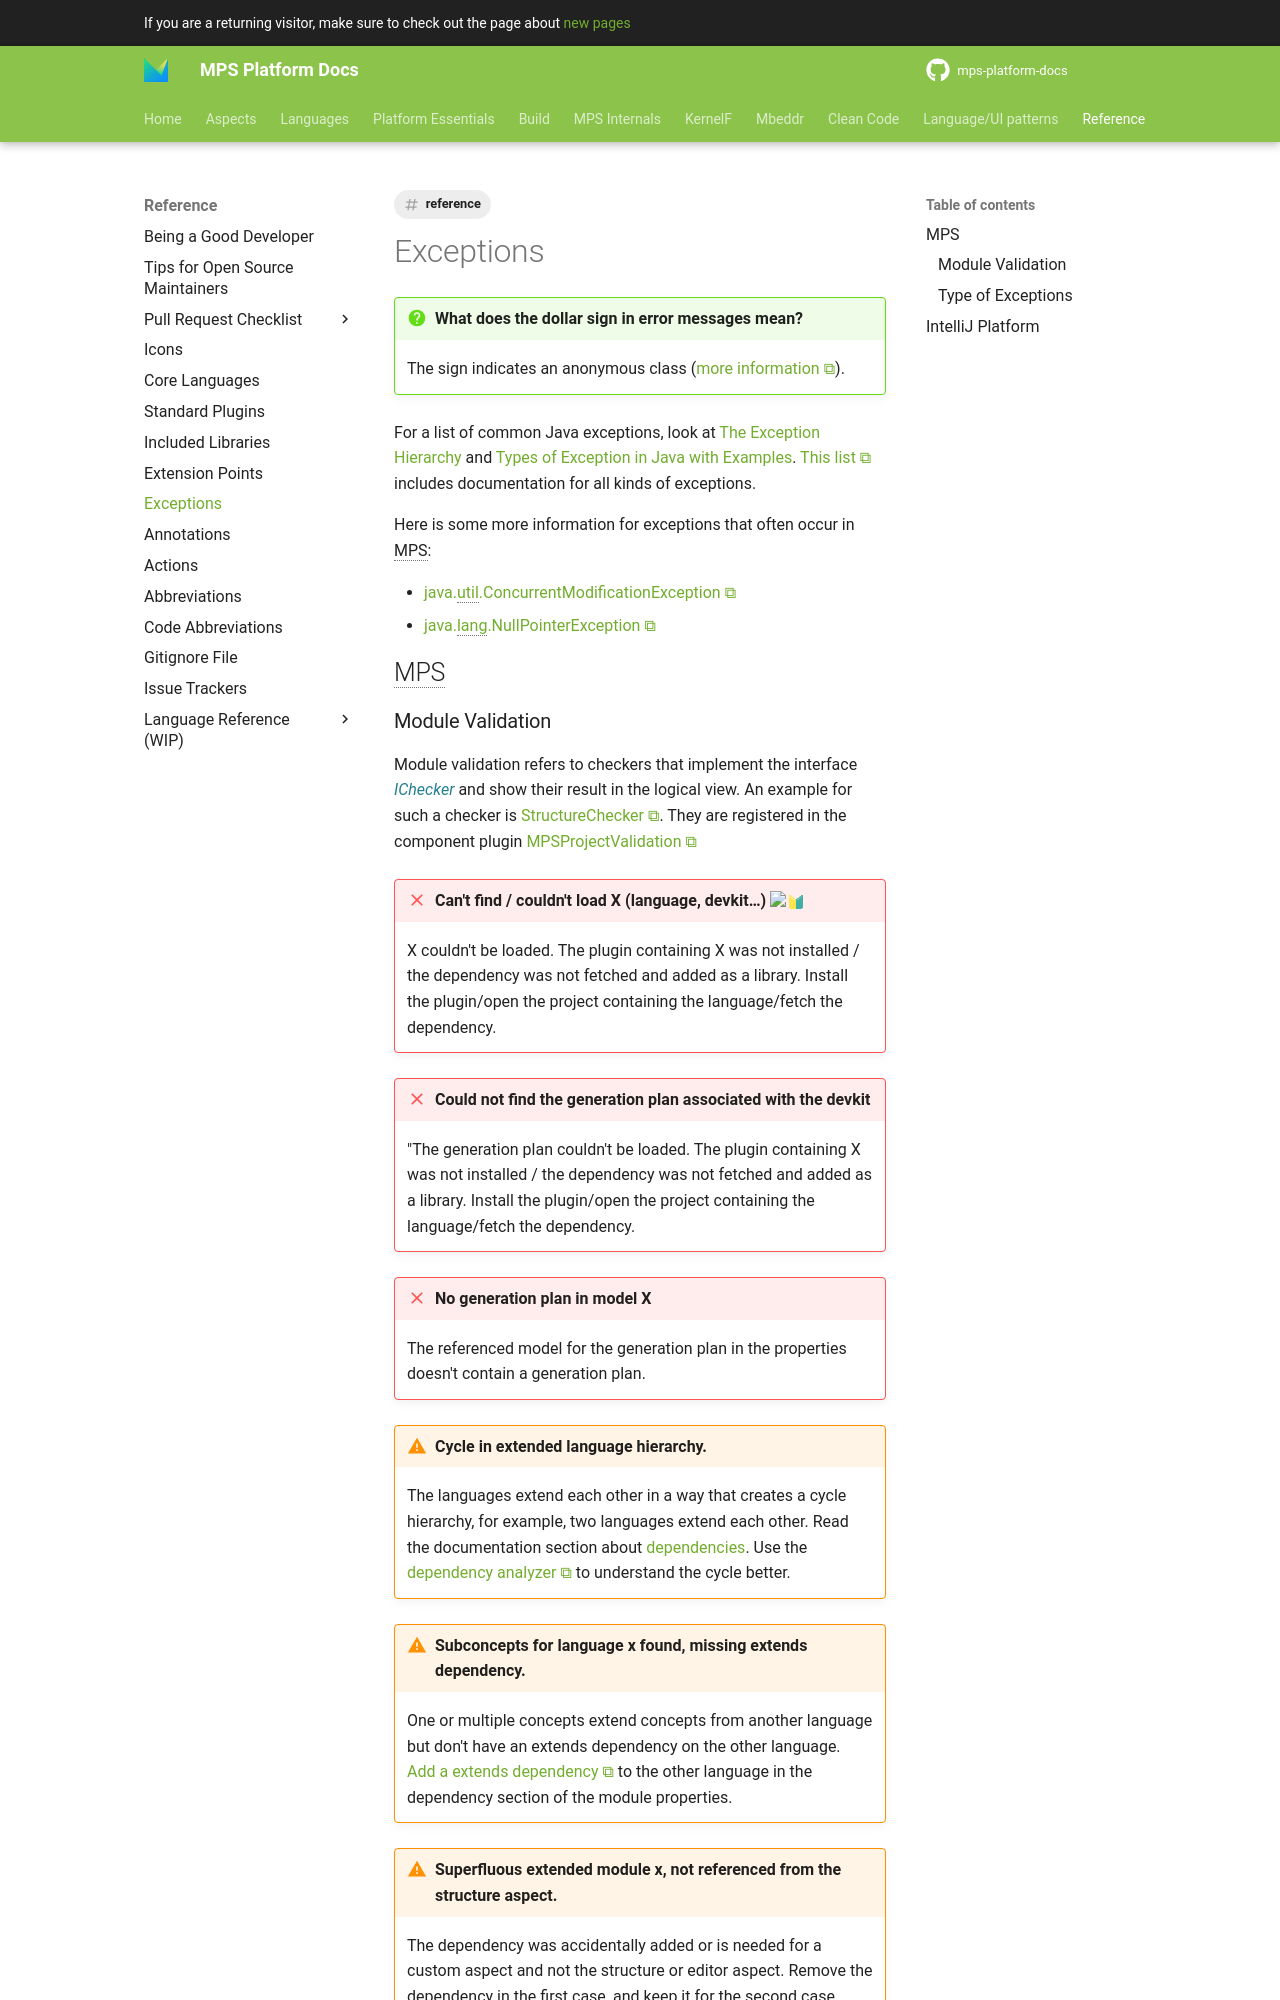

repository: mbeddr/mps-platform-docs · page: reference/exceptions/index.html · generator: mkdocs

---
comments: true
tags:
- reference
---

!!! question "What does the dollar sign in error messages mean?"

    The sign indicates an anonymous class ([more information](https://stackoverflow.com/questions/11388840/java-compiled-classes-contain-dollar-signs)).

For a list of common Java exceptions, look at [The Exception Hierarchy](https://docstore.mik.ua/orelly/java/langref/ch09_04.htm) and [Types of Exception in Java with Examples](https://www.geeksforgeeks.org/types-of-exception-in-java-with-examples/). [This list](https://docs.oracle.com/javase/7/docs/api/allclasses-noframe.html) includes documentation for all kinds of exceptions.

Here is some more information for exceptions that often occur in MPS:

- [java.util.ConcurrentModificationException](https://techvidvan.com/tutorials/java-concurrentmodificationexception/)
- [java.lang.NullPointerException](https://rollbar.com/blog/how-to-catch-and-fix-nullpointerexception-in-java/)

## MPS
